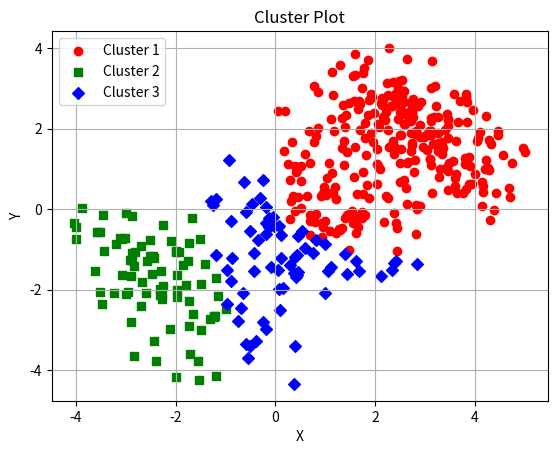

The matplotlib source for this figure:
import numpy as np
import matplotlib.pyplot as plt

rng = np.random.default_rng(seed = 1234)
cl1 = rng.multivariate_normal([-2,-2], [[1,-0.5],[-0.5,1]], size
=100)
cl2 = rng.multivariate_normal([1,0], [[1,0],[0,1]], size=150)
cl3 = rng.multivariate_normal([3,2], [[1,-0.7],[-0.7,1]], size
=200)

pts = np.concatenate((cl1,cl2,cl3))
length = len(pts)
k = 3

def init():
    centroids = pts[np.random.choice(pts.shape[0], k, replace=False)]
    return centroids

def calc_clusters(centroids):
     dist1 = np.linalg.norm(pts - centroids[0], axis=1)
     dist2 = np.linalg.norm(pts - centroids[1], axis=1)
     dist3 = np.linalg.norm(pts - centroids[2], axis=1)
     cl1 = np.empty((0, 2))
     cl2 = np.empty((0, 2))
     cl3 = np.empty((0, 2))
     for i in range (0, length):
        if  dist1[i] <= dist2[i] and dist1[i] <= dist3[1]:
             cl1 = np.append(cl1, [pts[i]], axis=0)
        elif dist2[i] <= dist1[i] and dist2[i] <= dist3[i]:
             cl2 = np.append(cl2, [pts[i]], axis=0)
        elif dist3[i] <= dist1[i] and dist3[i] <= dist2[i]:
             cl3 = np.append(cl3, [pts[i]], axis=0)

     return cl1, cl2, cl3

def calc_centroids(cl1, cl2, cl3):
     cent1 = np.mean(cl1, axis=0)
     cent2 = np.mean(cl2, axis=0)
     cent3 = np.mean(cl3, axis=0)
     centroids = np.array([cent1, cent2, cent3])
     return centroids

def main () :
    count = 0
    centroids = init()
    old_centroids = np.empty((3, 2))

    while True:
        count += 1
        old_centroids = centroids
        cl1, cl2, cl3 = calc_clusters(centroids)
        centroids = calc_centroids(cl1, cl2, cl3)
        if np.array_equal(centroids, old_centroids) or count >= 500:
             break

    print(centroids)

    # Remove the comments to see the plot
    ## COMMENTS: it does not show data point on the plot at the second run.
    colors = ['r', 'g', 'b']
    symbols = ['o', 's', 'D']

    for i, cluster in enumerate([cl1, cl2, cl3]):
        plt.scatter(cluster[:, 0], cluster[:, 1], c=colors[i], marker=symbols[i])

    plt.xlabel('X')
    plt.ylabel('Y')
    plt.title('Cluster Plot')
    plt.legend(['Cluster 1', 'Cluster 2', 'Cluster 3'])
    plt.grid(True)
    plt.show()



if __name__ =="__main__" :
        main()
